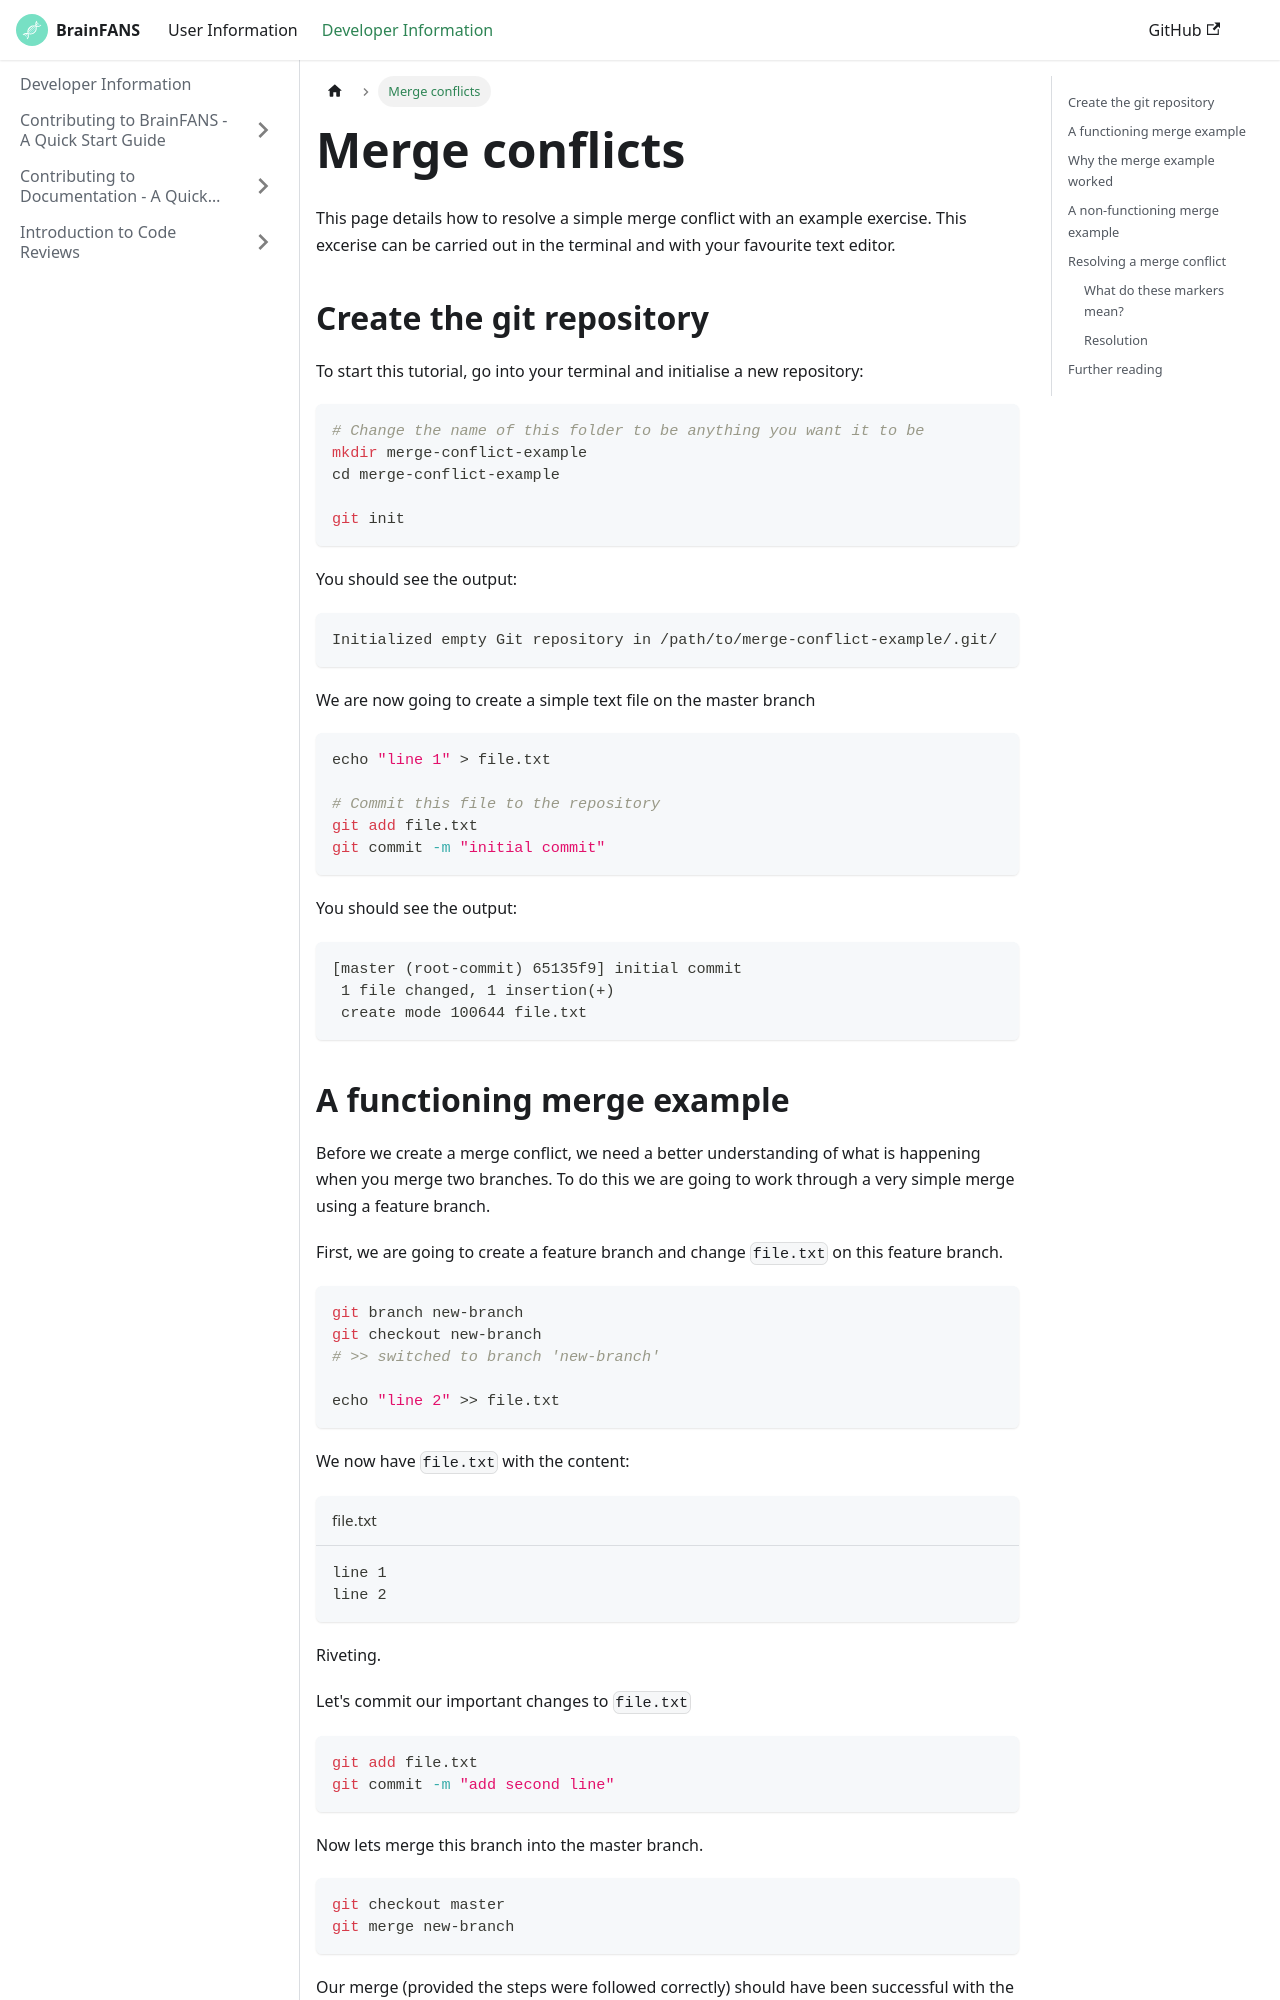

repository: ejh243/BrainFANS · page: Developer-information/merge-conflicts.html · generator: docusaurus

---
sidebar_class_name: hidden
---

# Merge conflicts

This page details how to resolve a simple merge conflict with an example exercise. This excerise can be carried out in the terminal and with your favourite text editor. 

## Create the git repository

To start this tutorial, go into your terminal and initialise a new repository:

```bash
# Change the name of this folder to be anything you want it to be
mkdir merge-conflict-example
cd merge-conflict-example

git init
```

You should see the output:

```text
Initialized empty Git repository in /path/to/merge-conflict-example/.git/
```

We are now going to create a simple text file on the master branch

```bash
echo "line 1" > file.txt

# Commit this file to the repository
git add file.txt
git commit -m "initial commit"
```

You should see the output:

```text
[master (root-commit) 65135f9] initial commit
 1 file changed, 1 insertion(+)
 create mode 100644 file.txt
```
